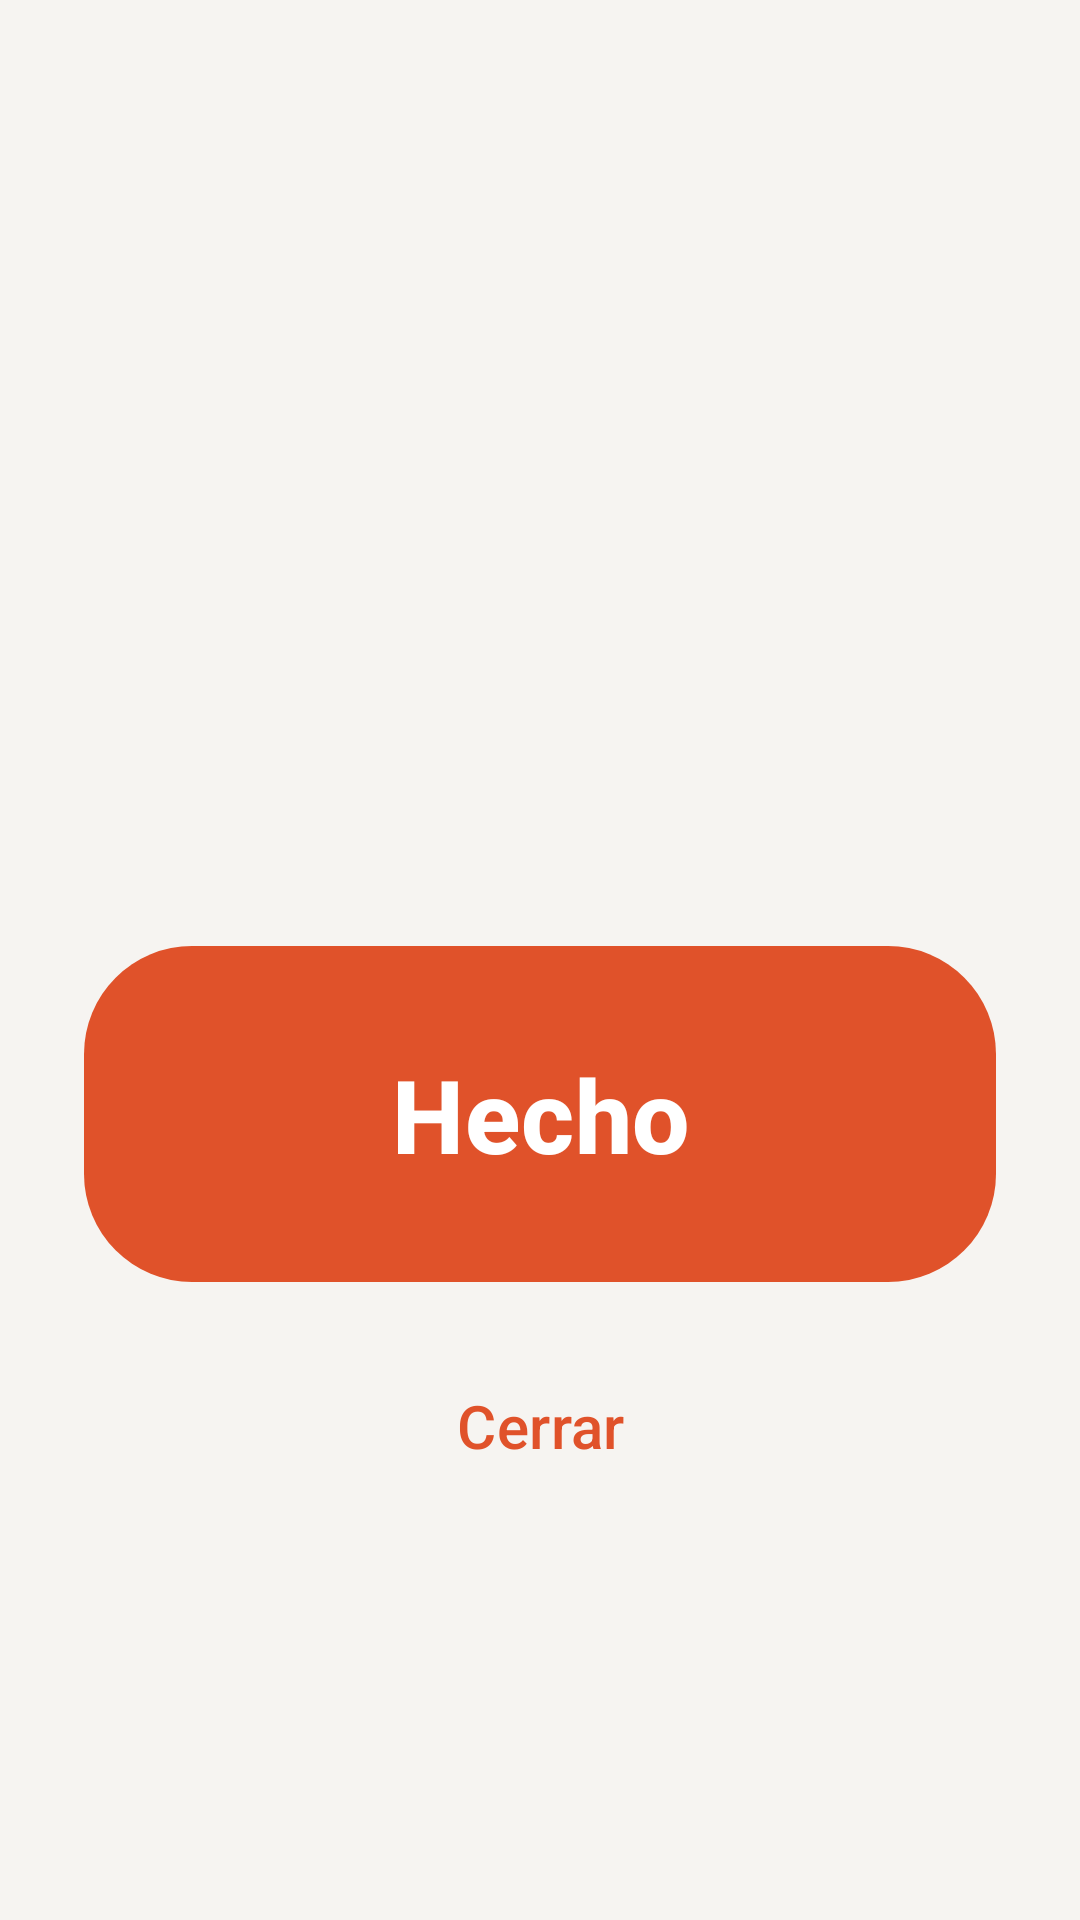

Android layout source for this screen:
<!-- AndroidManifest.xml: application theme AppTheme -->
<!-- res/layout/activity_reminder.xml -->
<?xml version="1.0" encoding="utf-8"?>
<LinearLayout xmlns:android="http://schemas.android.com/apk/res/android"
    xmlns:app="http://schemas.android.com/apk/res-auto"
    android:layout_width="match_parent"
    android:layout_height="match_parent"
    android:background="?android:attr/colorBackground"
    android:gravity="center"
    android:orientation="vertical"
    android:padding="28dp">

    <ImageView
        android:layout_width="72dp"
        android:layout_height="72dp"
        android:importantForAccessibility="no"
        android:src="@drawable/ic_bell"
        app:tint="@color/accent" />

    <TextView
        android:id="@+id/rem_text"
        android:layout_width="match_parent"
        android:layout_height="wrap_content"
        android:layout_marginTop="24dp"
        android:gravity="center"
        android:lineSpacingMultiplier="1.1"
        android:textColor="?attr/colorOnSurface"
        android:textSize="32sp"
        android:textStyle="bold" />

    <com.google.android.material.button.MaterialButton
        android:id="@+id/rem_done"
        android:layout_width="match_parent"
        android:layout_height="120dp"
        android:layout_marginTop="40dp"
        android:text="@string/hecho"
        android:textSize="34sp"
        android:textStyle="bold"
        app:cornerRadius="36dp" />

    <com.google.android.material.button.MaterialButton
        android:id="@+id/rem_close"
        style="@style/Widget.Material3.Button.TextButton"
        android:layout_width="match_parent"
        android:layout_height="64dp"
        android:layout_marginTop="12dp"
        android:text="@string/cerrar"
        android:textSize="20sp" />
</LinearLayout>
<!-- resources referenced by this layout -->
<resources>
  <color name="accent">#E0522A</color>
  <string name="cerrar">Cerrar</string>
  <string name="hecho">Hecho</string>
  <style name="AppTheme" parent="Theme.Material3.DayNight.NoActionBar">
          <item name="colorPrimary">@color/accent</item>
          <item name="colorOnPrimary">@color/on_accent</item>
          <item name="colorPrimaryContainer">@color/chip</item>
          <item name="colorOnPrimaryContainer">@color/accent_dark</item>
          <item name="colorSecondaryContainer">@color/chip</item>
          <item name="colorOnSecondaryContainer">@color/accent_dark</item>
          <item name="colorSecondary">@color/accent</item>
          <item name="colorError">@color/danger</item>
          <item name="android:colorBackground">@color/bg</item>
          <item name="colorSurface">@color/card</item>
          <item name="colorSurfaceContainerLowest">@color/card</item>
          <item name="colorSurfaceContainerLow">@color/card</item>
          <item name="colorSurfaceContainer">@color/card</item>
          <item name="colorSurfaceContainerHigh">@color/card</item>
          <item name="colorSurfaceContainerHighest">@color/chip</item>
          <item name="colorOnSurface">@color/text</item>
          <item name="colorOnSurfaceVariant">@color/text_muted</item>
          <item name="colorOutline">@color/stroke</item>
          <item name="colorOutlineVariant">@color/stroke</item>
          <item name="android:windowBackground">@color/bg</item>
          <item name="android:statusBarColor">@color/bg</item>
          <item name="android:navigationBarColor">@color/bg</item>
          <item name="android:windowLightStatusBar">@bool/light_bars</item>
          <item name="android:windowLightNavigationBar">@bool/light_bars</item>
          <item name="bottomSheetDialogTheme">@style/SheetTheme</item>
      </style>
  <color name="on_accent">#FFFFFF</color>
  <color name="chip">#FCE9E2</color>
  <color name="accent_dark">#9E3214</color>
  <color name="danger">#C62828</color>
  <color name="bg">#F6F4F1</color>
  <color name="card">#FFFFFF</color>
  <color name="text">#1C1B1A</color>
  <color name="text_muted">#6B655E</color>
  <color name="stroke">#E6E1DA</color>
  <style name="SheetTheme" parent="ThemeOverlay.Material3.BottomSheetDialog">
          <item name="bottomSheetStyle">@style/SheetStyle</item>
          <item name="android:windowSoftInputMode">adjustResize</item>
      </style>
  <style name="SheetStyle" parent="Widget.Material3.BottomSheet.Modal">
          <item name="backgroundTint">@color/card</item>
      </style>
</resources>
